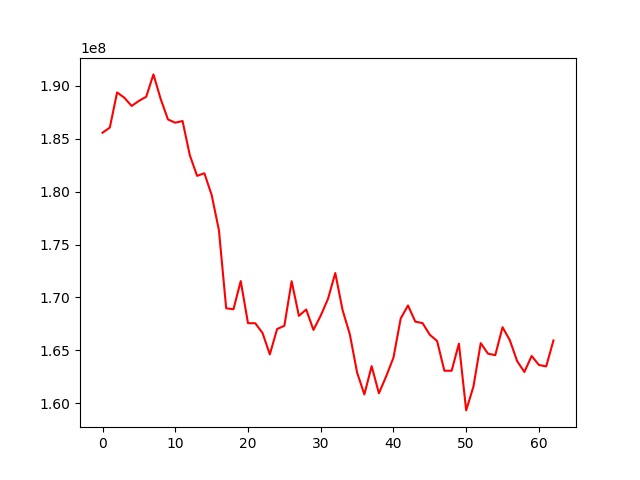

Source data for this figure (header and first rows):
, 0
0, 185572238
1, 186057629
2, 189376851
3, 188876183
4, 188100361
5, 188578178
6, 188966889
7, 191082502
8, 188742351
9, 186819654
10, 186517119
11, 186676960
12, 183437976
13, 181494231
14, 181736689
15, 179689580
16, 176365344
17, 168978656
18, 168882556
19, 171549066
20, 167566644
21, 167562313
22, 166640783
23, 164617484
24, 167010870
25, 167324888
26, 171537171
27, 168259838
28, 168860023
29, 166929831
30, 168283966
31, 169868664
32, 172307005
33, 168819663
34, 166524505
35, 162903005
36, 160832690
37, 163509512
38, 160940832
39, 162547740
40, 164312006
41, 168021301
42, 169243209
43, 167717101
44, 167572924
45, 166472737
46, 165885251
47, 163074244
48, 163072686
49, 165635103
50, 159324487
51, 161584571
52, 165680530
53, 164685616
54, 164546789
55, 167187119
56, 165961402
57, 163994730
58, 162956108
59, 164465646
... 3 more rows
